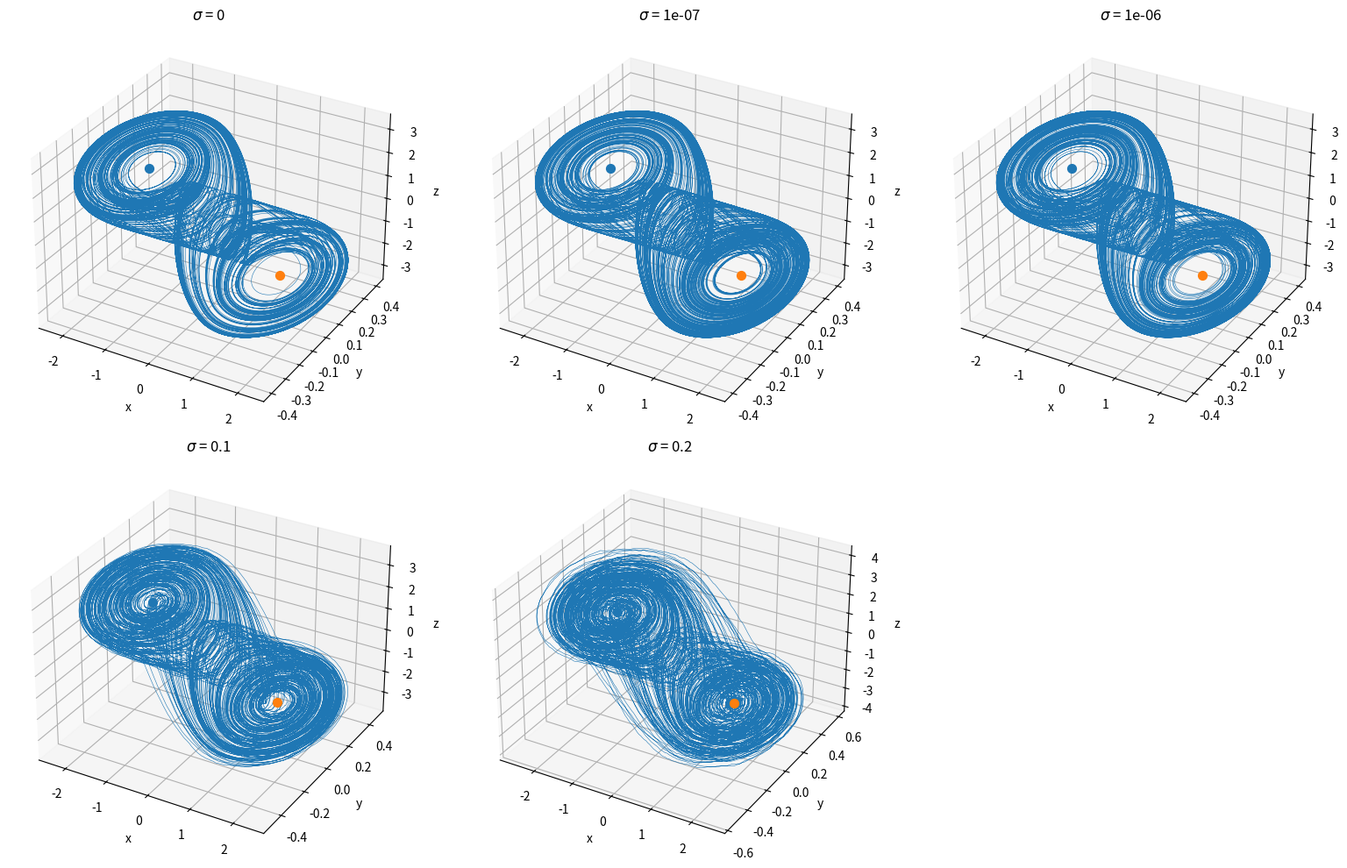

The script that saved this image:
import numpy as np
import matplotlib.pyplot as plt

from numpy.linalg import eig
from mpl_toolkits.mplot3d import Axes3D

# ==========================================================
# PARAMETERS
# ==========================================================
alpha = 9.0
beta  = 14.285714

m0 = -8/7
m1 = -5/7

dt = 0.01
T  = 1000
N  = int(T/dt)

# ==========================================================
# CUSTOM SIGMA VALUES
# ==========================================================
sigma_values = [
    0,
    1e-7,
    1e-6,
    0.1,
    0.2
]

# ==========================================================
# EQUILIBRIUM POINTS
# ==========================================================
xe = (m0 - m1)/(1 + m1)

E_plus  = np.array([ xe, 0, -xe ])
E_minus = np.array([-xe, 0,  xe ])

print("\n========================================")
print("EQUILIBRIUM POINTS")
print("========================================")

print("E_plus  =", E_plus)
print("E_minus =", E_minus)

# ==========================================================
# JACOBIAN MATRIX
# ==========================================================
J = np.array([

    [-alpha*(1+m1),  alpha, 0],
    [1,               -1,   1],
    [0,              -beta, 0]

])

print("\n========================================")
print("JACOBIAN MATRIX")
print("========================================")

print(J)

# ==========================================================
# EIGENVALUES / EIGENVECTORS
# ==========================================================
eigvals, eigvecs = eig(J)

print("\n========================================")
print("EIGENVALUES / EIGENVECTORS")
print("========================================")

for i in range(len(eigvals)):

    lam = eigvals[i]

    vec = eigvecs[:,i]

    print(f"\nEigenvalue {i+1}")
    print("----------------------------------------")

    print("lambda =")
    print(lam)

    print("\nEigenvector =")
    print(vec)

    # ------------------------------------------------------
    # CLASSIFICATION
    # ------------------------------------------------------
    if np.real(lam) > 0:

        print("\nType : UNSTABLE")

    elif np.real(lam) < 0:

        print("\nType : STABLE")

    else:

        print("\nType : CENTER")



# ==========================================================
# CHUA NONLINEARITY
# ==========================================================
def h(x):

    return (
        m1*x
        + 0.5*(m0-m1)*(abs(x+1)-abs(x-1))
    )

# ==========================================================
# STATE EQUATIONS
# ==========================================================
def f(x, y, z):

    dx = alpha * (y - x - h(x))
    dy = x - y + z
    dz = -beta * y

    return dx, dy, dz

# ==========================================================
# RK4 SIMULATION WITH GAUSSIAN NOISE
# ==========================================================
def simulate_chua(sigma, seed=0):

    np.random.seed(seed)

    x = np.zeros(N)
    y = np.zeros(N)
    z = np.zeros(N)

    # Initial condition
    x[0] = 0.1
    y[0] = 0.0
    z[0] = 0.0

    sqrt_dt = np.sqrt(dt)

    for n in range(N-1):

        # -----------------------------
        # RK4 - k1
        # -----------------------------
        k1x, k1y, k1z = f(
            x[n],
            y[n],
            z[n]
        )

        # -----------------------------
        # RK4 - k2
        # -----------------------------
        k2x, k2y, k2z = f(
            x[n] + 0.5*dt*k1x,
            y[n] + 0.5*dt*k1y,
            z[n] + 0.5*dt*k1z
        )

        # -----------------------------
        # RK4 - k3
        # -----------------------------
        k3x, k3y, k3z = f(
            x[n] + 0.5*dt*k2x,
            y[n] + 0.5*dt*k2y,
            z[n] + 0.5*dt*k2z
        )

        # -----------------------------
        # RK4 - k4
        # -----------------------------
        k4x, k4y, k4z = f(
            x[n] + dt*k3x,
            y[n] + dt*k3y,
            z[n] + dt*k3z
        )

        # -----------------------------
        # Gaussian noise
        # -----------------------------
        noise = sigma * np.random.randn() * sqrt_dt

        # -----------------------------
        # RK4 Update
        # -----------------------------
        x[n+1] = (
            x[n]
            + dt/6.0 * (
                k1x
                + 2*k2x
                + 2*k3x
                + k4x
            )
        )

        y[n+1] = (
            y[n]
            + dt/6.0 * (
                k1y
                + 2*k2y
                + 2*k3y
                + k4y
            )
        )

        z[n+1] = (
            z[n]
            + dt/6.0 * (
                k1z
                + 2*k2z
                + 2*k3z
                + k4z
            )
            + noise
        )

    return x, y, z

# ==========================================================
# FIGURE
# ==========================================================
fig = plt.figure(figsize=(16,10))

# ==========================================================
# LOOP OVER SIGMA
# ==========================================================
for k, sigma in enumerate(sigma_values):

    print(f"\nRunning sigma = {sigma}")

    x, y, z = simulate_chua(sigma)

    # ------------------------------------------------------
    # REMOVE TRANSIENT
    # ------------------------------------------------------
    cut = int(0.2*N)

    x = x[cut:]
    y = y[cut:]
    z = z[cut:]

    # ======================================================
    # 3D AXIS
    # ======================================================
    ax = fig.add_subplot(
        2,
        3,
        k+1,
        projection='3d'
    )

    # ======================================================
    # 3D PHASE PORTRAIT
    # ======================================================
    ax.plot(
        x,
        y,
        z,
        linewidth=0.4
    )

    # ======================================================
    # EQUILIBRIUM POINTS
    # ======================================================
    ax.scatter(
        E_plus[0],
        E_plus[1],
        E_plus[2],
        s=50
    )

    ax.scatter(
        E_minus[0],
        E_minus[1],
        E_minus[2],
        s=50
    )

    # ======================================================
    # LABELS
    # ======================================================
    ax.set_title(
        f"$\\sigma$ = {sigma}"
    )

    ax.set_xlabel("x")
    ax.set_ylabel("y")
    ax.set_zlabel("z")

# ==========================================================
# FINAL LAYOUT
# ==========================================================
plt.tight_layout()

plt.show()
